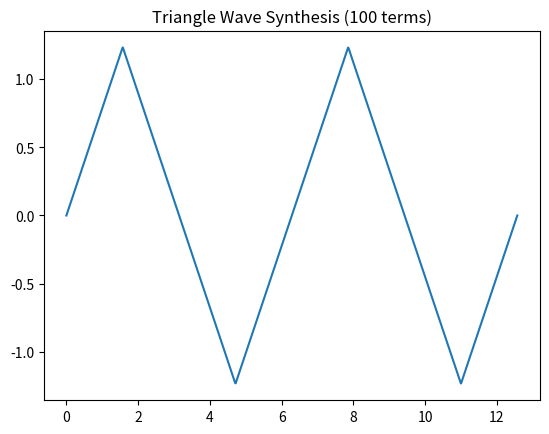

This chart was generated by the following Python code:
import numpy as np
import matplotlib.pyplot as plt

t = np.linspace(0, 4 * np.pi, 1000)
y = np.zeros_like(t)

num_harmonics = 100

for i in range(num_harmonics):
    k = 2 * i + 1 # k = 1, 3, ,5...
    y += ((-1)**i) * (1 / k**2) * np.sin(k * t)

plt.plot(t, y)
plt.title(f'Triangle Wave Synthesis ({num_harmonics} terms)')
plt.show()